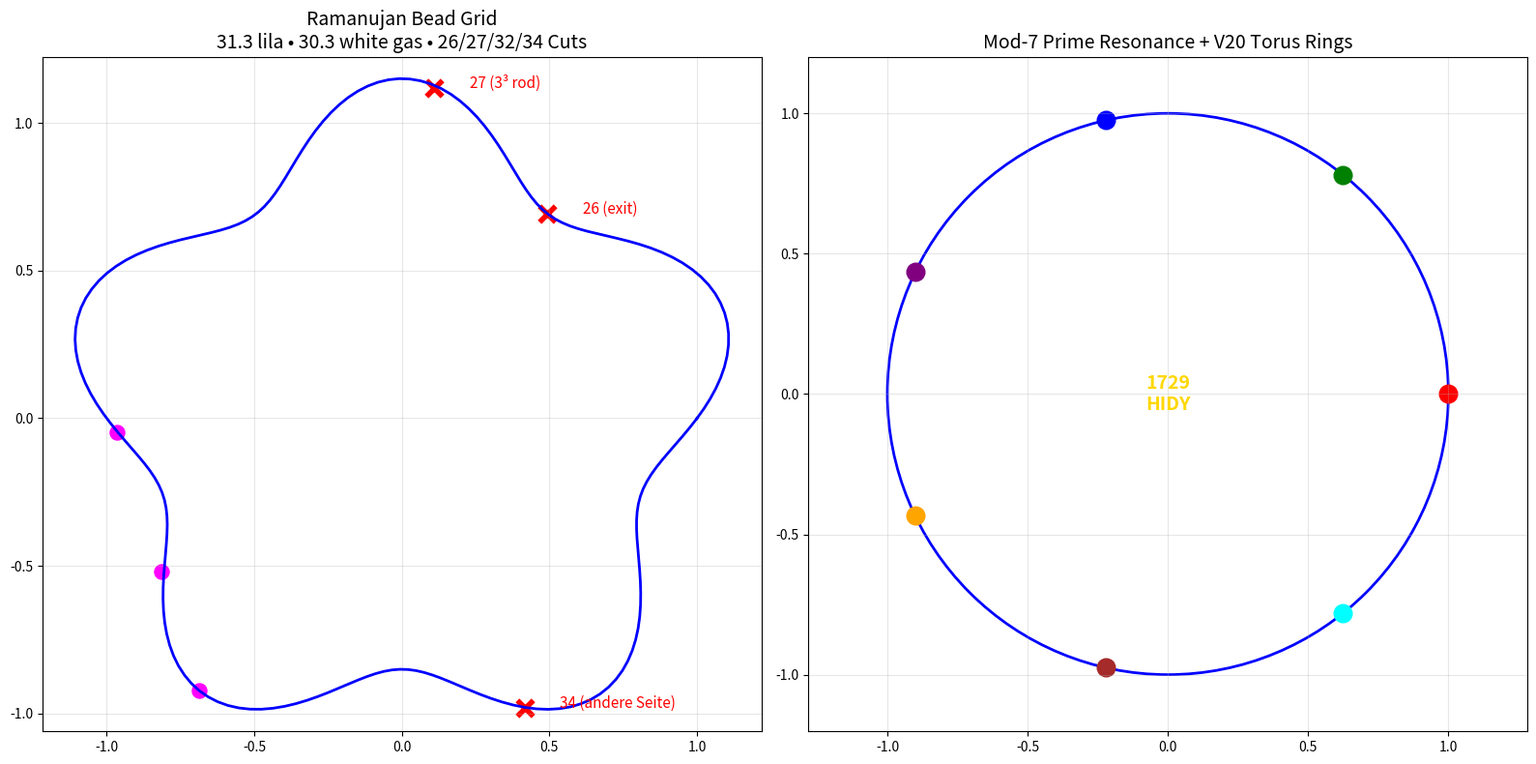

Recreate this plot in Python.
"""
NEXAH Resonance Maps — Ramanujan Bead Grid v4.6
31.3 lila • 30.3 white gas • 26/27/32/34 Cuts + Mod-7 + V20 Torus Overlay
"""

import numpy as np
import matplotlib.pyplot as plt

# Bead + Cut Daten aus deinem Feedback
bead_times = [30.3, 31.3, 32.0]
cut_times  = [26, 27, 34]
cut_labels = ["26 (exit)", "27 (3³ rod)", "34 (andere Seite)"]

fig, ax = plt.subplots(1, 2, figsize=(16, 8))

# Links: Ramanujan Bead Grid
theta = np.linspace(0, 2*np.pi, 200)
r_main = 1.0 + 0.15 * np.sin(5 * theta)
ax[0].plot(r_main * np.cos(theta), r_main * np.sin(theta), 'b-', lw=2, label='Hauptspirale')

for bt in bead_times:
    angle = bt * 0.52 % (2*np.pi)
    idx = int(angle * 200 / (2*np.pi))
    ax[0].scatter(r_main[idx] * np.cos(angle), r_main[idx] * np.sin(angle),
                  color='magenta', s=220, edgecolor='white', linewidth=3)

for ct, label in zip(cut_times, cut_labels):
    angle = ct * 0.52 % (2*np.pi)
    idx = int(angle * 200 / (2*np.pi))
    ax[0].scatter(r_main[idx] * np.cos(angle), r_main[idx] * np.sin(angle),
                  color='red', s=140, marker='x', linewidth=4)
    ax[0].text(r_main[idx]*np.cos(angle)+0.12, r_main[idx]*np.sin(angle), label,
               color='red', fontsize=11)

ax[0].set_title("Ramanujan Bead Grid\n31.3 lila • 30.3 white gas • 26/27/32/34 Cuts", fontsize=14)
ax[0].axis('equal')
ax[0].grid(True, alpha=0.3)

# Rechts: Mod-7 Theta Grid + V20 Torus Overlay
ax[1].set_title("Mod-7 Prime Resonance + V20 Torus Rings", fontsize=14)
circle = plt.Circle((0,0), 1, color='blue', fill=False, lw=2)
ax[1].add_patch(circle)
for i in range(7):
    ang = i * 2*np.pi/7
    ax[1].scatter(np.cos(ang), np.sin(ang), s=180, 
                  color=['red','green','blue','purple','orange','brown','cyan'][i])
ax[1].text(0,0, "1729\nHIDY", ha='center', va='center', fontsize=14, 
           fontweight='bold', color='gold')
ax[1].axis('equal')
ax[1].grid(True, alpha=0.3)

plt.tight_layout()
plt.savefig("ramanujan_bead_map_v4.6.png", dpi=420, bbox_inches='tight')
print("📸 Ramanujan Bead Map gespeichert als: resonance_maps/ramanujan_bead_map_v4.6.png")
plt.show()
